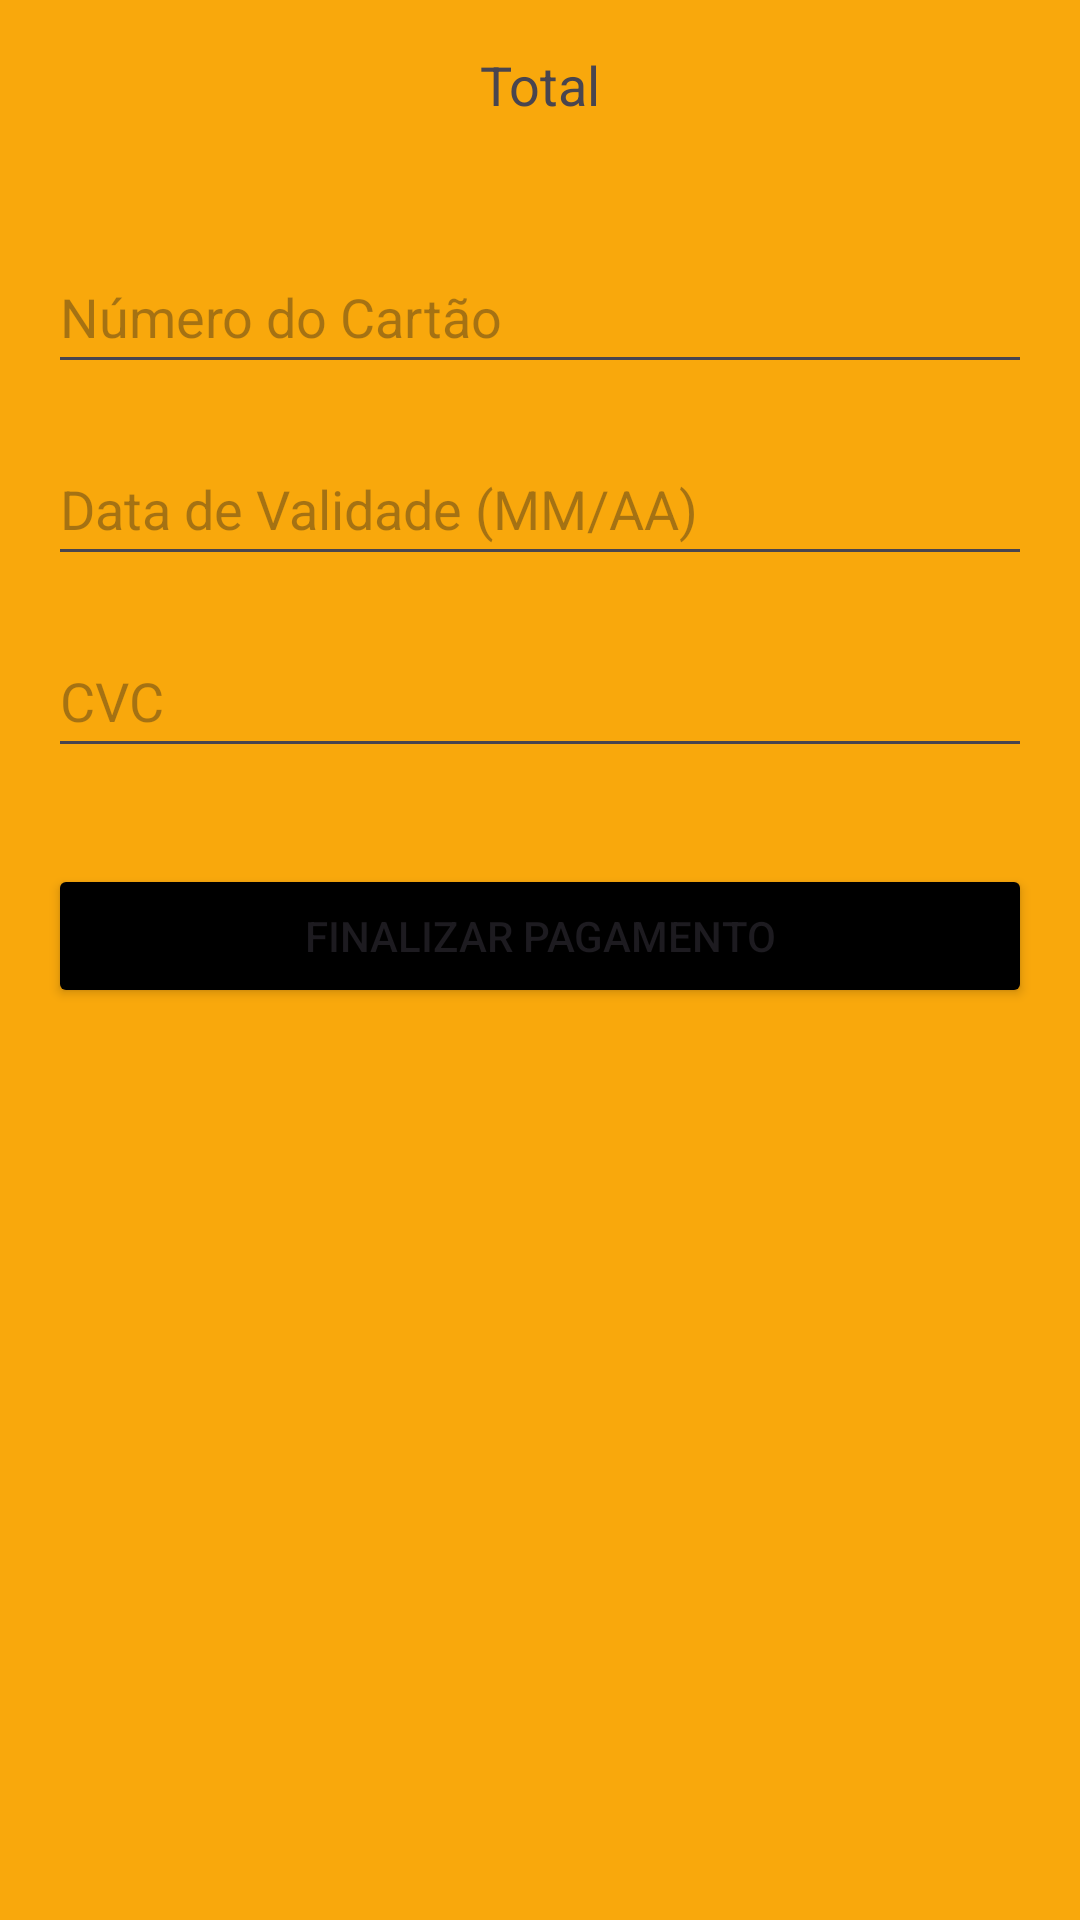

Produce the Android XML layout that renders to this screen, including the resource entries it uses.
<!-- AndroidManifest.xml: application theme Theme.Fox -->
<!-- res/layout/activity_pagamento.xml -->
<RelativeLayout xmlns:android="http://schemas.android.com/apk/res/android"
    xmlns:tools="http://schemas.android.com/tools"
    android:layout_width="match_parent"
    android:layout_height="match_parent"
    tools:context=".PagamentoActivity"
    android:background="#F9A80C">

    <ScrollView
        android:layout_width="match_parent"
        android:layout_height="match_parent">

        <LinearLayout
            android:layout_width="match_parent"
            android:layout_height="wrap_content"
            android:orientation="vertical"
            android:padding="16dp">

            <TextView
                android:id="@+id/totalValueText"
                android:layout_width="match_parent"
                android:layout_height="wrap_content"
                android:text="Total"
                android:textSize="18sp"
                android:gravity="center_horizontal"
                android:minHeight="48dp"
                android:layout_marginBottom="16dp" />

            <EditText
                android:id="@+id/cardNumberInput"
                android:layout_width="match_parent"
                android:layout_height="wrap_content"
                android:hint="@string/card_number"
                android:inputType="number"
                android:minHeight="48dp"
                android:layout_marginBottom="16dp" />

            <EditText
                android:id="@+id/cardExpirationInput"
                android:layout_width="match_parent"
                android:layout_height="wrap_content"
                android:hint="@string/card_expiration"
                android:inputType="date"
                android:minHeight="48dp"
                android:layout_marginBottom="16dp" />

            <EditText
                android:id="@+id/cardCVCInput"
                android:layout_width="match_parent"
                android:layout_height="wrap_content"
                android:hint="@string/cvc"
                android:inputType="number"
                android:minHeight="48dp"
                android:layout_marginBottom="16dp" />

            <RadioGroup
                android:id="@+id/addressRadioGroup"
                android:layout_width="match_parent"
                android:layout_height="wrap_content"
                android:layout_marginBottom="16dp" />

            <Button
                android:id="@+id/finishPaymentButton"
                android:layout_width="match_parent"
                android:layout_height="wrap_content"
                android:text="@string/finish_payment"
                android:backgroundTint="#000000"/>

        </LinearLayout>
    </ScrollView>

</RelativeLayout>
<!-- resources referenced by this layout -->
<resources>
  <string name="card_expiration">Data de Validade (MM/AA)</string>
  <string name="card_number">Número do Cartão</string>
  <string name="cvc">CVC</string>
  <string name="finish_payment">Finalizar Pagamento</string>
  <style name="Theme.Fox" parent="Base.Theme.Fox" />
  <style name="Base.Theme.Fox" parent="Theme.Material3.DayNight.NoActionBar">
          
          
      </style>
</resources>
